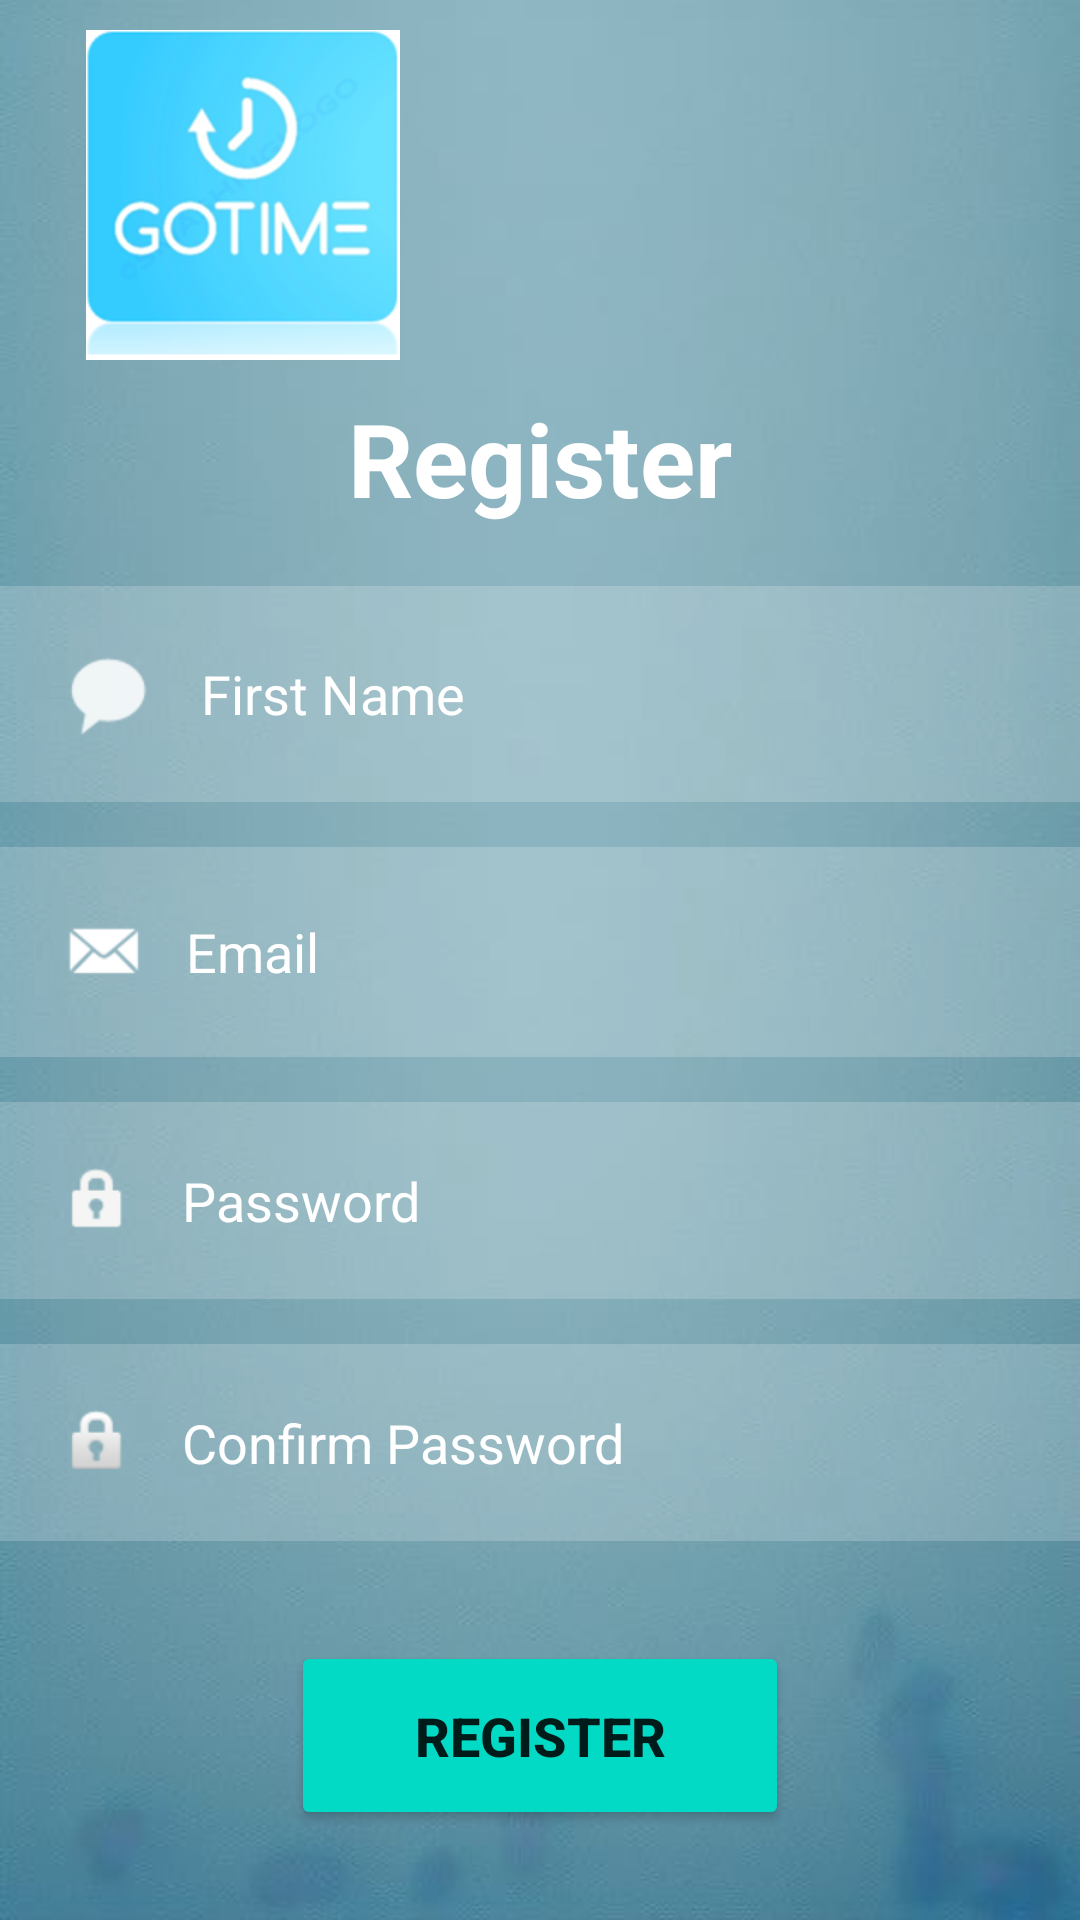

Reconstruct the res/layout file that produces this screen, plus the resources it refers to.
<!-- AndroidManifest.xml: application theme Theme.GoTime_Final -->
<!-- res/layout/register_user.xml -->
<?xml version="1.0" encoding="utf-8"?>
<androidx.constraintlayout.widget.ConstraintLayout xmlns:android="http://schemas.android.com/apk/res/android"
    xmlns:app="http://schemas.android.com/apk/res-auto"
    xmlns:tools="http://schemas.android.com/tools"
    android:layout_width="match_parent"
    android:layout_height="match_parent"
    android:background="@drawable/background">


    <TextView
        android:id="@+id/tv_register"
        android:layout_width="0dp"
        android:layout_height="wrap_content"
        android:layout_marginTop="10dp"
        android:gravity="center"
        android:text="Register"
        android:textColor="@color/white"
        android:textSize="34sp"
        android:textStyle="bold"
        app:layout_constraintBottom_toTopOf="@+id/et_firstNameReg"
        app:layout_constraintEnd_toEndOf="parent"
        app:layout_constraintStart_toStartOf="parent"
        app:layout_constraintTop_toBottomOf="@+id/logoImgView" />

    <EditText
        android:id="@+id/et_firstNameReg"
        android:layout_width="0dp"
        android:layout_height="wrap_content"
        android:layout_below="@id/tv_register"
        android:layout_marginTop="20dp"
        android:background="#30ffffff"
        android:drawableLeft="@android:drawable/sym_action_chat"
        android:drawablePadding="15dp"
        android:drawableTint="#DDFFFFFF"
        android:hint="First Name"
        android:padding="20dp"
        android:inputType="textPersonName"
        android:textColor="@color/white"
        android:textColorHint="@color/white"
        app:layout_constraintBottom_toTopOf="@+id/et_emailReg"
        app:layout_constraintEnd_toEndOf="parent"
        app:layout_constraintStart_toStartOf="parent"
        app:layout_constraintTop_toBottomOf="@+id/tv_register" />

    <EditText
        android:id="@+id/et_emailReg"
        android:layout_width="0dp"
        android:layout_height="wrap_content"
        android:layout_below="@id/tv_register"
        android:layout_marginTop="15dp"
        android:background="#30ffffff"
        android:drawableLeft="@android:drawable/sym_action_email"
        android:drawablePadding="12dp"
        android:drawableTint="#FFFFFF"
        android:hint="Email"
        android:padding="20dp"
        android:inputType="textEmailAddress"
        android:textColor="@color/white"
        android:textColorHint="@color/white"
        app:layout_constraintBottom_toTopOf="@+id/et_passwordReg"
        app:layout_constraintEnd_toEndOf="parent"
        app:layout_constraintStart_toStartOf="parent"
        app:layout_constraintTop_toBottomOf="@+id/et_firstNameReg" />

    <EditText
        android:id="@+id/et_passwordReg"
        android:layout_width="0dp"
        android:layout_height="wrap_content"
        android:layout_below="@id/et_emailReg"
        android:layout_marginTop="15dp"
        android:background="#30ffffff"
        android:drawableLeft="@android:drawable/ic_lock_idle_lock"
        android:drawablePadding="15dp"
        android:drawableTint="#F6F5F5"
        android:hint="Password"
        android:inputType="textPassword"
        android:padding="20dp"
        android:textColor="@color/white"
        android:textColorHint="@color/white"
        app:layout_constraintBottom_toTopOf="@+id/et_confirmPasswordReg"
        app:layout_constraintEnd_toEndOf="parent"
        app:layout_constraintStart_toStartOf="parent"
        app:layout_constraintTop_toBottomOf="@+id/et_emailReg" />

    <EditText
        android:id="@+id/et_confirmPasswordReg"
        android:layout_width="0dp"
        android:layout_height="wrap_content"
        android:layout_below="@id/et_emailReg"
        android:layout_marginTop="15dp"
        android:background="#30ffffff"
        android:drawableLeft="@android:drawable/ic_lock_idle_lock"
        android:drawablePadding="15dp"
        android:hint="Confirm Password"
        android:inputType="textPassword"
        android:padding="20dp"
        android:textColor="@color/white"
        android:textColorHint="@color/white"
        app:layout_constraintEnd_toEndOf="parent"
        app:layout_constraintStart_toStartOf="parent"
        app:layout_constraintTop_toBottomOf="@+id/et_passwordReg" />

    <Button
        android:id="@+id/btnRegister"
        android:layout_width="166dp"
        android:layout_height="63dp"
        android:layout_below="@id/et_passwordReg"
        android:layout_centerHorizontal="true"
        android:layout_marginBottom="30dp"
        android:backgroundTint="@color/teal_200"
        android:text="Register"
        android:textSize="18sp"
        android:textStyle="bold"
        app:layout_constraintBottom_toBottomOf="parent"
        app:layout_constraintEnd_toEndOf="parent"
        app:layout_constraintStart_toStartOf="parent" />

    <ImageView
        android:id="@+id/logoImgView"
        android:layout_width="162dp"
        android:layout_height="110dp"
        android:layout_marginTop="10dp"
        app:layout_constraintBottom_toTopOf="@+id/tv_register"
        app:layout_constraintEnd_toEndOf="parent"
        app:layout_constraintHorizontal_bias="0.0"
        app:layout_constraintStart_toStartOf="parent"
        app:layout_constraintTop_toTopOf="parent"
        app:srcCompat="@drawable/gotime_logo" />


</androidx.constraintlayout.widget.ConstraintLayout>
<!-- resources referenced by this layout -->
<resources>
  <!-- drawable background: jpg bitmap (drawable, 9384 bytes) -->
  <!-- drawable gotime_logo: png bitmap (drawable, 45019 bytes) -->
  <style name="Theme.GoTime_Final" parent="Theme.MaterialComponents.DayNight.DarkActionBar">
          
          <item name="colorPrimary">@color/purple_500</item>
          <item name="colorPrimaryVariant">@color/purple_700</item>
          <item name="colorOnPrimary">@color/white</item>
          
          <item name="colorSecondary">@color/teal_200</item>
          <item name="colorSecondaryVariant">@color/teal_700</item>
          <item name="colorOnSecondary">@color/black</item>
          
          <item name="android:statusBarColor">?attr/colorPrimaryVariant</item>
          
      </style>
  <!-- not gathered from this repository: default colours our renderer supplied (Android Studio template values) -->
  <color name="purple_500">#FF6200EE</color>
  <color name="purple_700">#FF3700B3</color>
  <color name="teal_200">#FF03DAC5</color>
  <color name="teal_700">#FF018786</color>
  <color name="black">#FF000000</color>
  <color name="white">#FFFFFFFF</color>
</resources>
